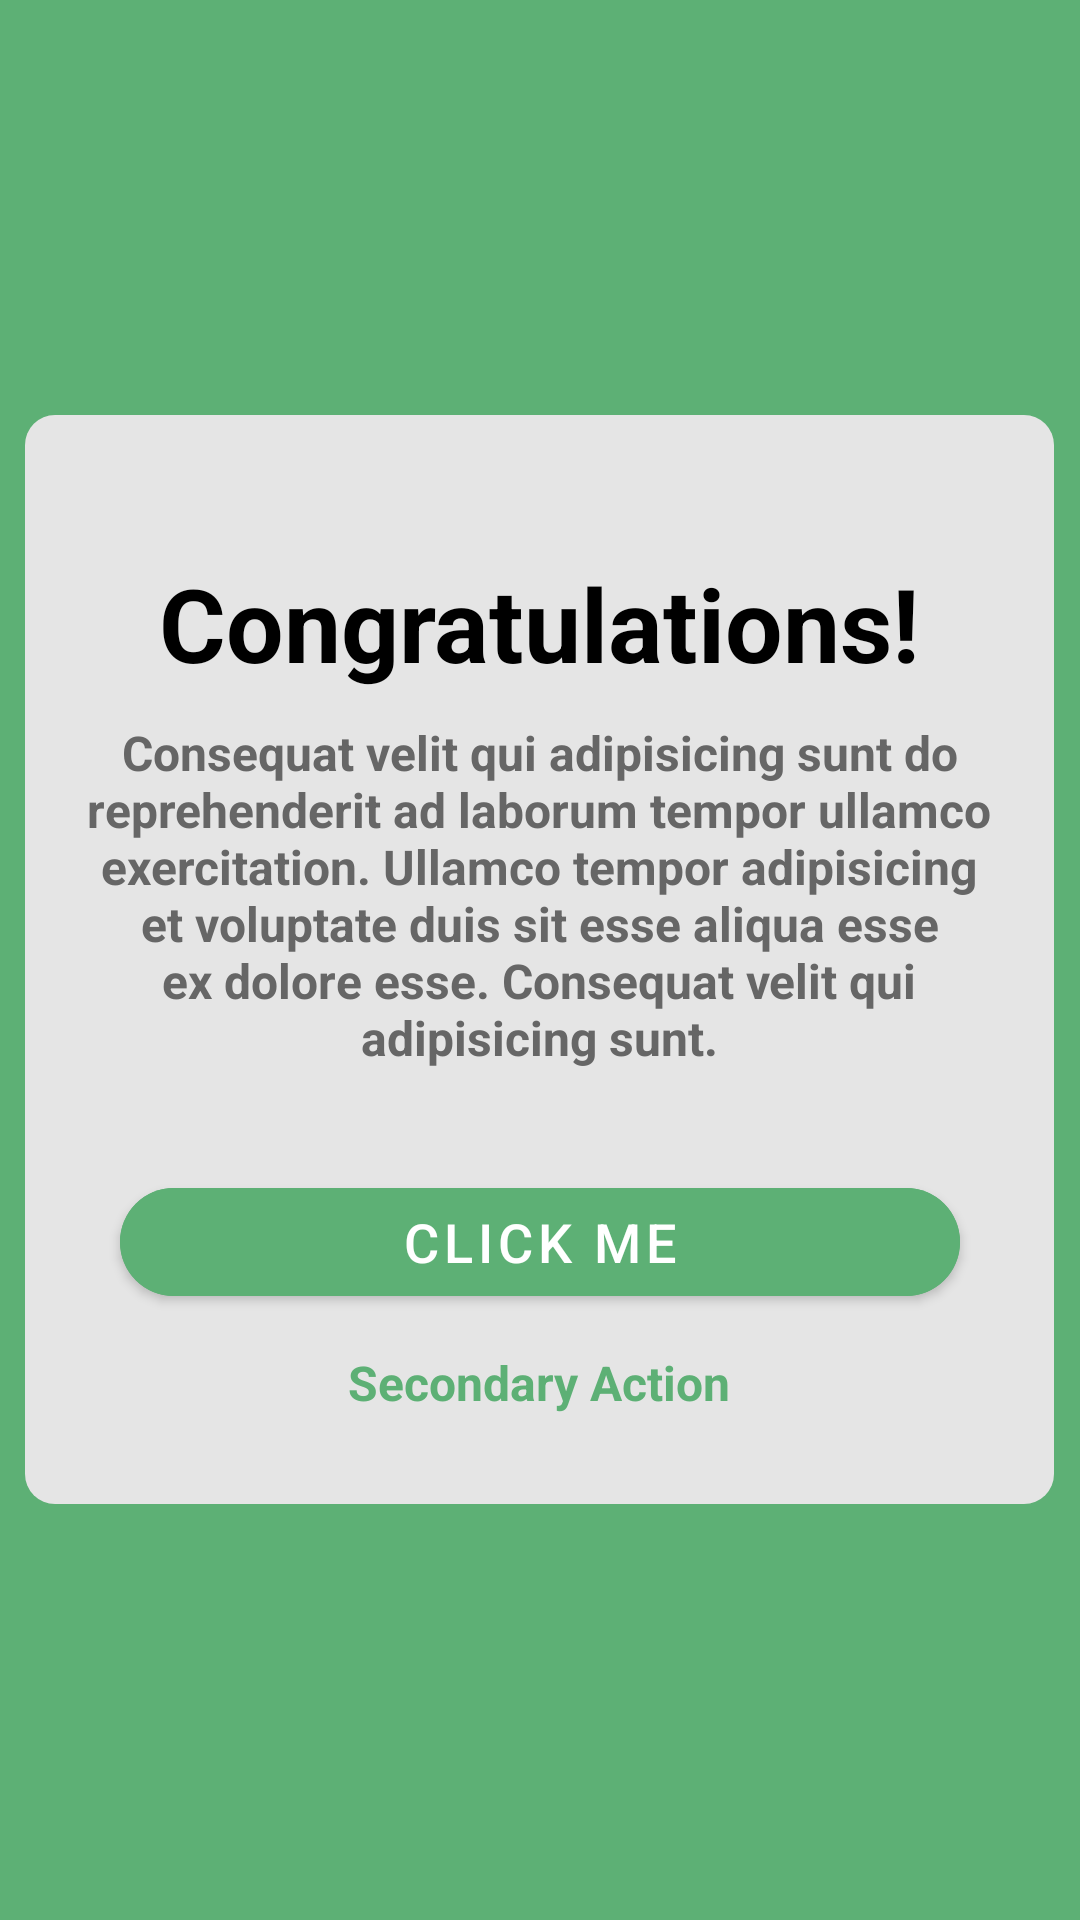

Layout XML and referenced resources for this Android screen:
<!-- AndroidManifest.xml: application theme Theme.MobileUI -->
<!-- res/layout/activity_congratulation.xml -->
<?xml version="1.0" encoding="utf-8"?>
<RelativeLayout xmlns:android="http://schemas.android.com/apk/res/android"
    xmlns:app="http://schemas.android.com/apk/res-auto"
    xmlns:tools="http://schemas.android.com/tools"
    android:layout_width="match_parent"
    android:layout_height="match_parent"
    android:background="#5DB075"
    tools:context=".CongratulationActivity">


    <TextView
        android:layout_width="343dp"
        android:layout_height="363dp"
        android:layout_centerInParent="true"
        android:layout_marginTop="242dp"
        android:background="@drawable/square"
        android:textAlignment="center"
        android:textColor="#000000"
        android:textSize="34sp"


        android:textStyle="bold" />

    <TextView
        android:layout_width="wrap_content"
        android:layout_height="match_parent"
        android:text="Congratulations!"
        android:textColor="#000000"
        android:textStyle="bold"
        android:textSize="34sp"
        android:layout_marginTop="185dp"
        android:layout_centerHorizontal="true"
        />
    <TextView
        android:layout_width="303dp"
        android:layout_height="wrap_content"
        android:text="Consequat velit qui adipisicing sunt do reprehenderit ad laborum tempor ullamco exercitation. Ullamco tempor adipisicing et voluptate duis sit esse aliqua esse ex dolore esse. Consequat velit qui adipisicing sunt."
        android:textColor="#666666"
        android:textSize="16sp"
        android:layout_marginTop="240dp"
        android:layout_centerHorizontal="true"
        android:textAlignment="center"
        android:textStyle="bold"

        />
    <com.google.android.material.button.MaterialButton
        android:layout_width="wrap_content"
        android:layout_height="wrap_content"
        android:text="Click Me"
        android:backgroundTint="#5DB075"
        android:layout_centerHorizontal="true"
        android:layout_marginTop="390dp"
        android:width="280dp"
        app:cornerRadius="20dp"
        android:textSize="18sp"
        />
    <TextView
        android:layout_width="wrap_content"
        android:layout_height="wrap_content"
        android:text="Secondary Action"
        android:textColor="#5DB075"
        android:layout_centerHorizontal="true"
        android:layout_marginTop="450dp"
        android:textStyle="bold"
        android:textSize="16sp"
        />


</RelativeLayout>
<!-- resources referenced by this layout -->
<resources>
  <!-- drawable square (drawable) -->
  <?xml version="1.0" encoding="utf-8"?>
  <selector xmlns:android="http://schemas.android.com/apk/res/android">
      <item>
          <shape android:shape="rectangle">
              <size android:width="343dp" android:height="343dp"/>
              <solid android:color="#E5E5E5"/>
              <corners android:radius="10dp"/>
          </shape>
  
      </item>
  
  </selector>
  <style name="Theme.MobileUI" parent="Theme.MaterialComponents.DayNight.NoActionBar">
          
          <item name="colorPrimary">@color/purple_500</item>
          <item name="colorPrimaryVariant">@color/purple_700</item>
          <item name="colorOnPrimary">@color/white</item>
          
          <item name="colorSecondary">@color/teal_200</item>
          <item name="colorSecondaryVariant">@color/teal_700</item>
          <item name="colorOnSecondary">@color/black</item>
          
          <item name="android:statusBarColor">?attr/colorPrimaryVariant</item>
          
      </style>
  <!-- not gathered from this repository: default colours our renderer supplied (Android Studio template values) -->
  <color name="purple_500">#FF6200EE</color>
  <color name="purple_700">#FF3700B3</color>
  <color name="teal_200">#FF03DAC5</color>
  <color name="teal_700">#FF018786</color>
  <color name="black">#FF000000</color>
  <color name="white">#FFFFFFFF</color>
</resources>
